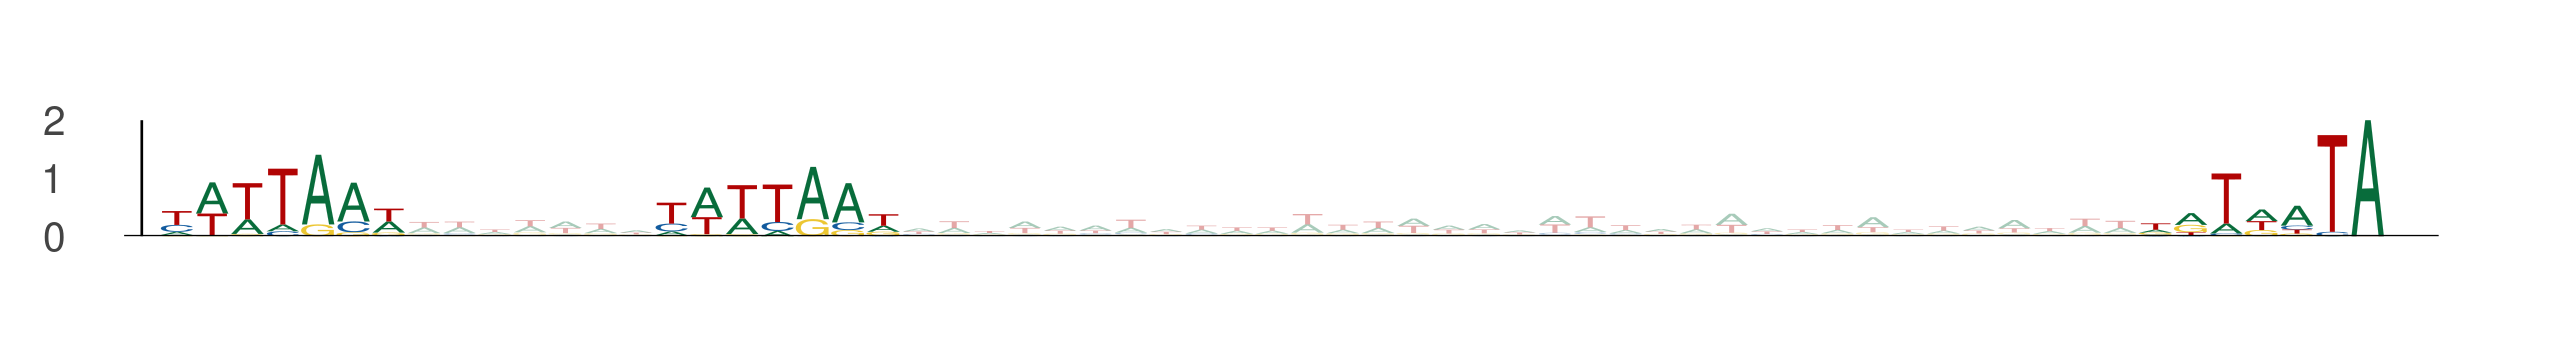

Values plotted in this chart, from the file beside it:
seq_index, start_position, end_position, is_reversed_complement
1515, 66, 73, 0
1515, 80, 87, 0
1515, 122, 129, 0
4172, 87, 94, 0
4172, 101, 108, 0
4172, 143, 150, 0
1200, 82, 89, 0
1200, 96, 103, 0
1200, 138, 145, 0
7059, 65, 72, 0
7059, 79, 86, 0
7059, 121, 128, 0
13042, 29, 36, 0
13042, 43, 50, 0
13042, 85, 92, 0
6500, 35, 42, 0
6500, 49, 56, 0
6500, 91, 98, 0
2443, 18, 25, 0
2443, 32, 39, 0
2443, 74, 81, 0
10198, 86, 93, 0
10198, 100, 107, 0
10198, 142, 149, 0
12457, 11, 18, 0
12457, 25, 32, 0
12457, 67, 74, 0
1055, 49, 56, 0
1055, 63, 70, 0
1055, 105, 112, 0
5115, 32, 39, 0
5115, 46, 53, 0
5115, 88, 95, 0
2971, 22, 29, 0
2971, 36, 43, 0
2971, 78, 85, 0
209, 98, 105, 0
209, 112, 119, 0
209, 154, 161, 0
8666, 91, 98, 0
8666, 105, 112, 0
8666, 147, 154, 0
2405, 42, 49, 0
2405, 56, 63, 0
2405, 98, 105, 0
8076, 63, 70, 0
8076, 77, 84, 0
8076, 119, 126, 0
5667, 40, 47, 0
5667, 54, 61, 0
5667, 96, 103, 0
228, 20, 27, 0
228, 34, 41, 0
228, 76, 83, 0
2650, 65, 72, 0
2650, 79, 86, 0
2650, 121, 128, 0
3519, 43, 50, 0
3519, 57, 64, 0
3519, 99, 106, 0
... 147 more rows
